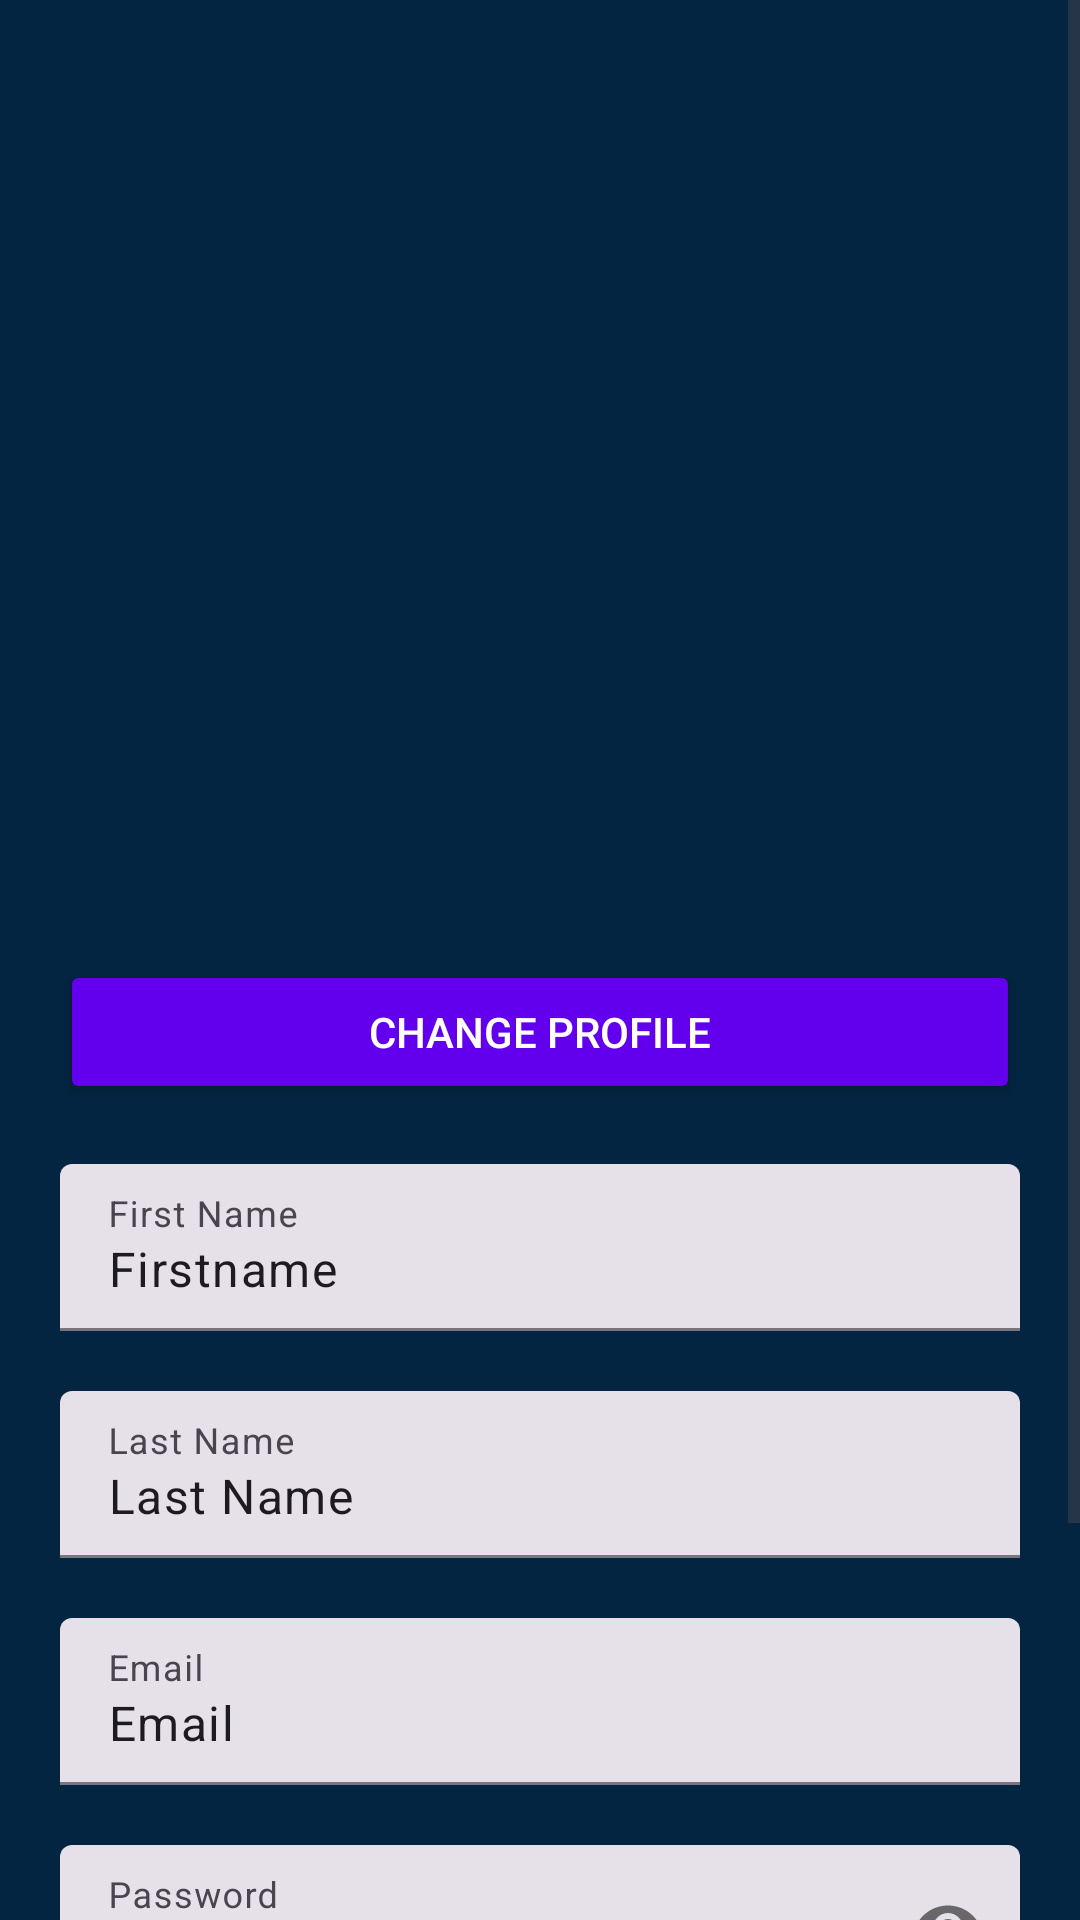

Produce the Android XML layout that renders to this screen, including the resource entries it uses.
<!-- AndroidManifest.xml: application theme Theme.TheMovieDBApp -->
<!-- res/layout/profile_fragment.xml -->
<?xml version="1.0" encoding="utf-8"?>
<layout  xmlns:android="http://schemas.android.com/apk/res/android"
    xmlns:app="http://schemas.android.com/apk/res-auto"
    xmlns:tools="http://schemas.android.com/tools">

    <data>
        <variable
            name="myViewModel"
            type="com.ajgroup.themoviedbapp.profile.ProfileViewModel" />
    </data>
<ScrollView
    android:layout_width="match_parent"
    android:layout_height="match_parent">
    <androidx.constraintlayout.widget.ConstraintLayout
    android:layout_width="match_parent"
    android:layout_height="wrap_content"
    android:background="#032541"
    >
    <ImageView
        android:contentDescription="@string/logo"
        android:id="@+id/iv_logo"
        android:layout_width="250dp"
        android:layout_height="250dp"
        tools:src="@drawable/logo"
        app:layout_constraintStart_toStartOf="parent"
        app:layout_constraintTop_toTopOf="parent"
        app:layout_constraintEnd_toEndOf="parent"
        android:layout_marginTop="50dp"
        />
        <com.google.android.material.button.MaterialButton
            android:id="@+id/btn_change_profile"
            android:layout_marginStart="20dp"
            android:layout_marginEnd="20dp"
            android:layout_marginTop="20dp"
            android:layout_width="match_parent"
            android:layout_height="wrap_content"
            android:text="@string/change_profile"
            style="@style/Widget.AppCompat.Button"
            app:layout_constraintTop_toBottomOf="@id/iv_logo"
            />
    <com.google.android.material.textfield.TextInputLayout
        app:layout_constraintStart_toStartOf="parent"
        app:layout_constraintTop_toBottomOf="@id/btn_change_profile"
        app:layout_constraintEnd_toEndOf="parent"
        android:id="@+id/et_first_name"
        style="@style/Widget.Material3.TextInputLayout.FilledBox"
        android:layout_width="0dp"
        android:layout_height="wrap_content"
        android:hint="@string/first_name"
        android:layout_marginStart="20dp"
        android:layout_marginEnd="20dp"
        android:layout_marginTop="20dp"
        >

        <com.google.android.material.textfield.TextInputEditText
            android:layout_width="match_parent"
            android:layout_height="wrap_content"
            android:inputType="textPersonName"
            android:text="@string/firstname"
            />
    </com.google.android.material.textfield.TextInputLayout>

    <com.google.android.material.textfield.TextInputLayout
        app:layout_constraintStart_toStartOf="parent"
        app:layout_constraintTop_toBottomOf="@id/et_first_name"
        app:layout_constraintEnd_toEndOf="parent"
        android:id="@+id/et_last_name"
        style="@style/Widget.Material3.TextInputLayout.FilledBox"
        android:layout_width="0dp"
        android:layout_height="wrap_content"
        android:hint="@string/last_name"
        android:layout_marginStart="20dp"
        android:layout_marginEnd="20dp"
        android:layout_marginTop="20dp"
        >

        <com.google.android.material.textfield.TextInputEditText
            android:layout_width="match_parent"
            android:layout_height="wrap_content"
            android:inputType="textEmailAddress"
            android:text="@string/last_name"
            />
    </com.google.android.material.textfield.TextInputLayout>
    <com.google.android.material.textfield.TextInputLayout
        app:layout_constraintStart_toStartOf="parent"
        app:layout_constraintTop_toBottomOf="@id/et_last_name"
        app:layout_constraintEnd_toEndOf="parent"
        android:id="@+id/et_username"
        style="@style/Widget.Material3.TextInputLayout.FilledBox"
        android:layout_width="0dp"
        android:layout_height="wrap_content"
        android:hint="@string/email"
        android:layout_marginStart="20dp"
        android:layout_marginEnd="20dp"
        android:layout_marginTop="20dp"
        >

        <com.google.android.material.textfield.TextInputEditText
            android:layout_width="match_parent"
            android:layout_height="wrap_content"
            android:inputType="textEmailAddress"
            android:text="@string/email"
            />
    </com.google.android.material.textfield.TextInputLayout>
    <com.google.android.material.textfield.TextInputLayout
        app:layout_constraintStart_toStartOf="parent"
        app:layout_constraintTop_toBottomOf="@id/et_username"
        app:layout_constraintEnd_toEndOf="parent"
        android:id="@+id/et_password"
        style="@style/Widget.Material3.TextInputLayout.FilledBox"
        android:layout_width="0dp"
        android:layout_height="wrap_content"
        android:hint="@string/password"
        android:layout_marginStart="20dp"
        android:layout_marginEnd="20dp"
        android:layout_marginTop="20dp"
        app:passwordToggleEnabled="true"
        >

        <com.google.android.material.textfield.TextInputEditText
            android:layout_width="match_parent"
            android:layout_height="wrap_content"
            android:inputType="textPassword"
            android:text="@string/password"
            />
    </com.google.android.material.textfield.TextInputLayout>

    <com.google.android.material.button.MaterialButton
        android:id="@+id/btn_submit"
        android:layout_marginStart="20dp"
        android:layout_marginEnd="20dp"
        android:layout_marginTop="20dp"
        android:layout_width="match_parent"
        android:layout_height="wrap_content"
        android:text="@string/save"
        style="@style/Widget.AppCompat.Button"
        app:layout_constraintTop_toBottomOf="@id/et_password"
        />
        <com.google.android.material.button.MaterialButton
            android:id="@+id/btn_logout"
            android:layout_marginStart="20dp"
            android:layout_marginEnd="20dp"
            android:layout_marginTop="20dp"
            android:layout_width="match_parent"
            android:layout_height="wrap_content"
            android:text="@string/logout"
            style="@style/Widget.AppCompat.Button"
            app:layout_constraintTop_toBottomOf="@id/btn_submit"
            />
</androidx.constraintlayout.widget.ConstraintLayout>
</ScrollView>

</layout>
<!-- resources referenced by this layout -->
<resources>
  <!-- drawable logo: png bitmap (drawable, 87317 bytes) -->
  <string name="change_profile">Change Profile</string>
  <string name="email">Email</string>
  <string name="first_name">First Name</string>
  <string name="firstname">Firstname</string>
  <string name="last_name">Last Name</string>
  <string name="logo">logo</string>
  <string name="logout">Logout</string>
  <string name="password">Password</string>
  <string name="save">Save Data</string>
  <style name="Theme.TheMovieDBApp" parent="Theme.Material3.DayNight.NoActionBar">
          
          <item name="colorPrimary">@color/purple_500</item>
          <item name="colorPrimaryVariant">@color/purple_700</item>
          <item name="colorOnPrimary">@color/white</item>
          
          <item name="colorSecondary">@color/teal_200</item>
          <item name="colorSecondaryVariant">@color/teal_700</item>
          <item name="colorOnSecondary">@color/black</item>
          
          <item name="android:statusBarColor" tools:targetApi="l">?attr/colorPrimaryVariant</item>
          
      </style>
  <!-- not gathered from this repository: default colours our renderer supplied (Android Studio template values) -->
  <color name="purple_500">#FF6200EE</color>
  <color name="purple_700">#FF3700B3</color>
  <color name="teal_200">#FF03DAC5</color>
  <color name="teal_700">#FF018786</color>
  <color name="black">#FF000000</color>
  <color name="white">#FFFFFFFF</color>
</resources>
